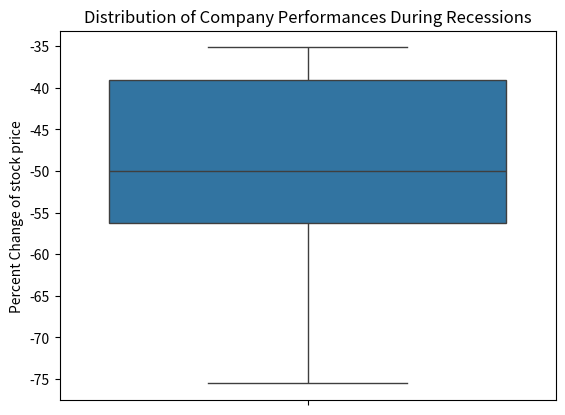

The matplotlib source for this figure:
import matplotlib.pyplot as plt
import seaborn as sns

class Entry:
    def __init__(self, start_price, end_price):
        self.start_price = start_price
        self.end_price = end_price

    def calculate_pct_change(self):
        return (self.end_price - self.start_price) / self.start_price * 100
    
list = []
list.append(Entry(2053.73,1293.81))
list.append(Entry(114.86,69))
list.append(Entry(65.12,15.94))
list.append(Entry(108.45,52.86))
list.append(Entry(27.32,16.86))
list.append(Entry(140,70))
list.append(Entry(41.27,16))
list.append(Entry(90.09,45))
list.append(Entry(111.15,65))
list.append(Entry(61.39,39.81))
list.append(Entry(35.81,11.45))

# TRIP, MAR, EXPE, BKNG, IHG, H, MAR

pct = []
for e in list:
    pct.append(e.calculate_pct_change())

sns.boxplot(data=pct)
plt.title("Distribution of Company Performances During Recessions")
plt.ylabel("Percent Change of stock price")
plt.show()